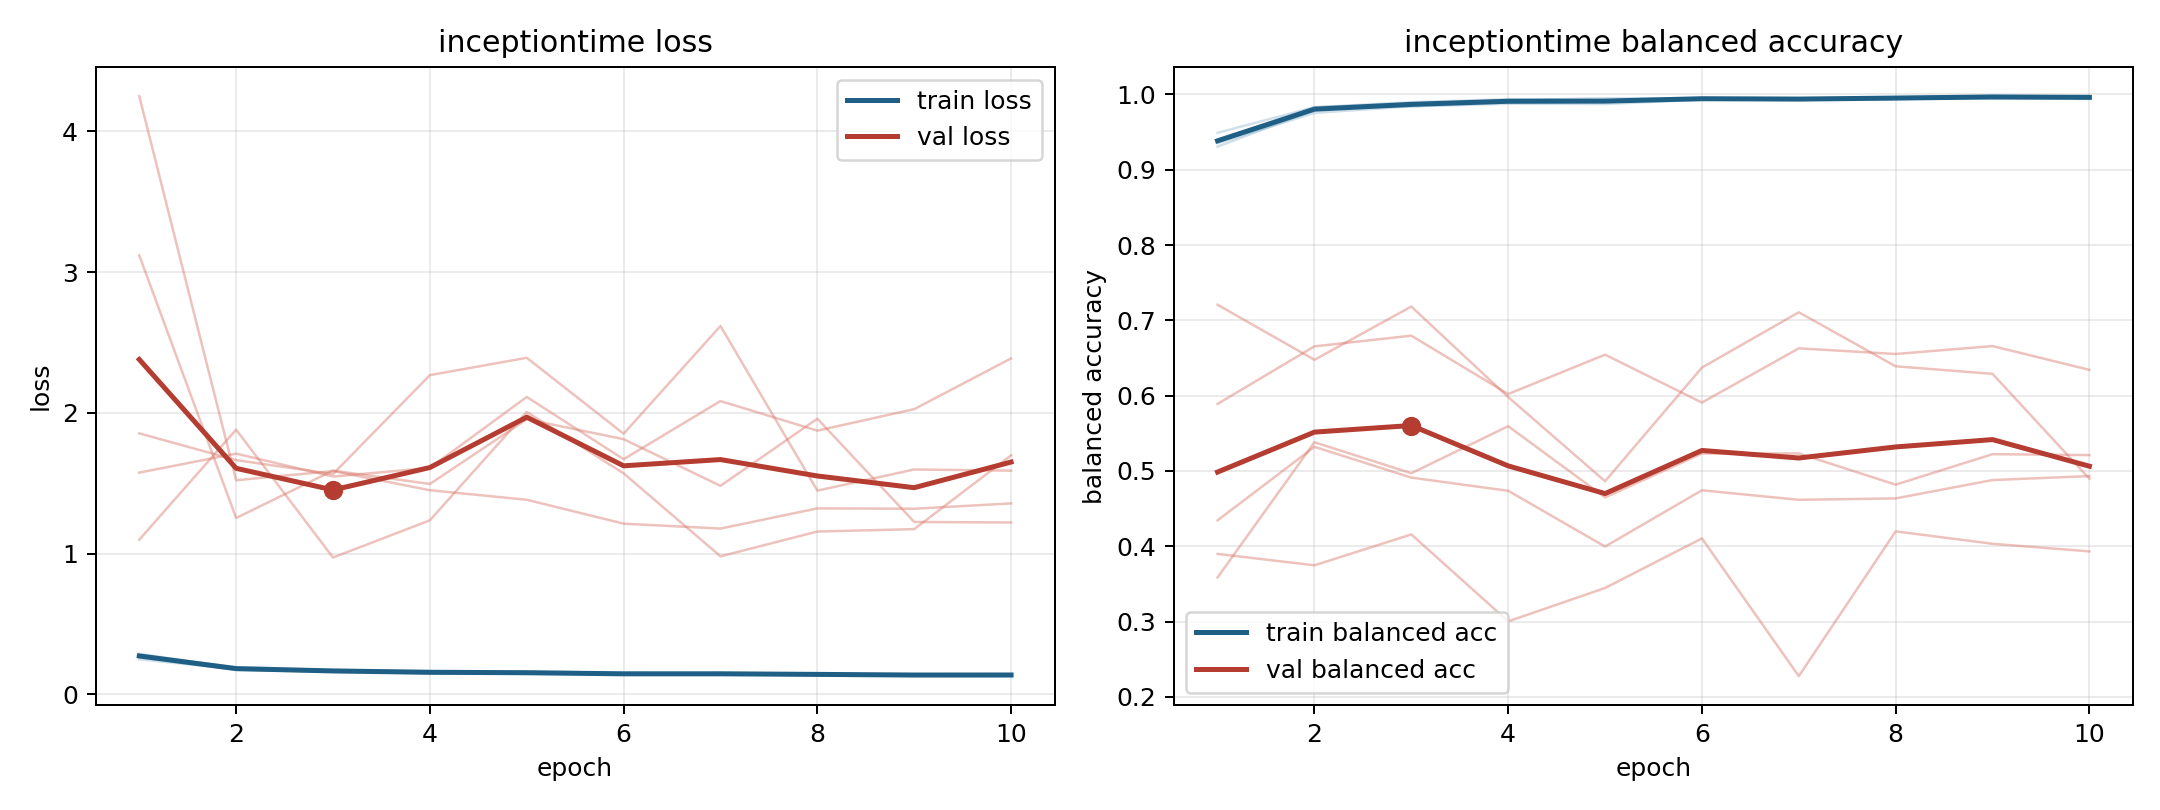

Values plotted in this chart, from the file beside it:
model, fold, epoch, train_loss, train_balanced_accuracy, val_loss, val_balanced_accuracy
inceptiontime, 1, 1, 0.289, 0.9308, 1.099, 0.7207
inceptiontime, 1, 2, 0.1869, 0.9793, 1.881, 0.6476
inceptiontime, 1, 3, 0.1656, 0.9881, 0.9727, 0.7183
inceptiontime, 1, 4, 0.159, 0.9918, 1.237, 0.5981
inceptiontime, 1, 5, 0.1579, 0.9901, 2.007, 0.4863
inceptiontime, 1, 6, 0.1513, 0.9939, 1.571, 0.6373
inceptiontime, 1, 7, 0.1536, 0.9923, 0.9815, 0.7107
inceptiontime, 1, 8, 0.1485, 0.9938, 1.157, 0.639
inceptiontime, 1, 9, 0.1386, 0.9971, 1.175, 0.629
inceptiontime, 1, 10, 0.1412, 0.9961, 1.699, 0.4897
inceptiontime, 2, 1, 0.2705, 0.9395, 1.855, 0.3899
inceptiontime, 2, 2, 0.1744, 0.983, 1.665, 0.3747
inceptiontime, 2, 3, 0.1618, 0.9879, 1.566, 0.4157
inceptiontime, 2, 4, 0.1509, 0.9924, 2.268, 0.3003
inceptiontime, 2, 5, 0.1457, 0.995, 2.392, 0.3446
inceptiontime, 2, 6, 0.1429, 0.9944, 1.852, 0.4105
inceptiontime, 2, 7, 0.1444, 0.9939, 2.617, 0.2276
inceptiontime, 2, 8, 0.1361, 0.9964, 1.448, 0.4198
inceptiontime, 2, 9, 0.1338, 0.9973, 1.598, 0.4033
inceptiontime, 2, 10, 0.1306, 0.9974, 1.59, 0.3932
inceptiontime, 3, 1, 0.2504, 0.9491, 3.119, 0.5891
inceptiontime, 3, 2, 0.1786, 0.9831, 1.253, 0.6655
inceptiontime, 3, 3, 0.1615, 0.9897, 1.59, 0.6797
inceptiontime, 3, 4, 0.1502, 0.9936, 1.495, 0.6022
inceptiontime, 3, 5, 0.1504, 0.9921, 1.955, 0.6544
inceptiontime, 3, 6, 0.1424, 0.9948, 1.813, 0.5909
inceptiontime, 3, 7, 0.1441, 0.9944, 1.482, 0.6629
inceptiontime, 3, 8, 0.1367, 0.9964, 1.959, 0.6553
inceptiontime, 3, 9, 0.1344, 0.9977, 1.226, 0.6659
inceptiontime, 3, 10, 0.137, 0.996, 1.222, 0.6342
inceptiontime, 4, 1, 0.2787, 0.9355, 4.25, 0.3586
inceptiontime, 4, 2, 0.1943, 0.9755, 1.522, 0.5382
inceptiontime, 4, 3, 0.1742, 0.9842, 1.587, 0.497
inceptiontime, 4, 4, 0.1664, 0.9876, 1.451, 0.5595
inceptiontime, 4, 5, 0.1642, 0.9873, 1.383, 0.4649
inceptiontime, 4, 6, 0.1535, 0.9931, 1.213, 0.5232
inceptiontime, 4, 7, 0.1467, 0.9947, 1.178, 0.5232
inceptiontime, 4, 8, 0.1464, 0.9944, 1.322, 0.4818
inceptiontime, 4, 9, 0.145, 0.9944, 1.319, 0.5223
inceptiontime, 4, 10, 0.146, 0.9942, 1.357, 0.5211
inceptiontime, 5, 1, 0.2795, 0.9372, 1.576, 0.4344
inceptiontime, 5, 2, 0.1841, 0.9814, 1.711, 0.5321
inceptiontime, 5, 3, 0.1729, 0.9842, 1.548, 0.4912
inceptiontime, 5, 4, 0.1616, 0.9894, 1.609, 0.4737
inceptiontime, 5, 5, 0.1548, 0.9914, 2.113, 0.3997
inceptiontime, 5, 6, 0.144, 0.9954, 1.671, 0.4743
inceptiontime, 5, 7, 0.1453, 0.9941, 2.084, 0.4617
inceptiontime, 5, 8, 0.1464, 0.995, 1.874, 0.4636
inceptiontime, 5, 9, 0.1384, 0.9971, 2.027, 0.4879
inceptiontime, 5, 10, 0.1365, 0.997, 2.387, 0.4932
